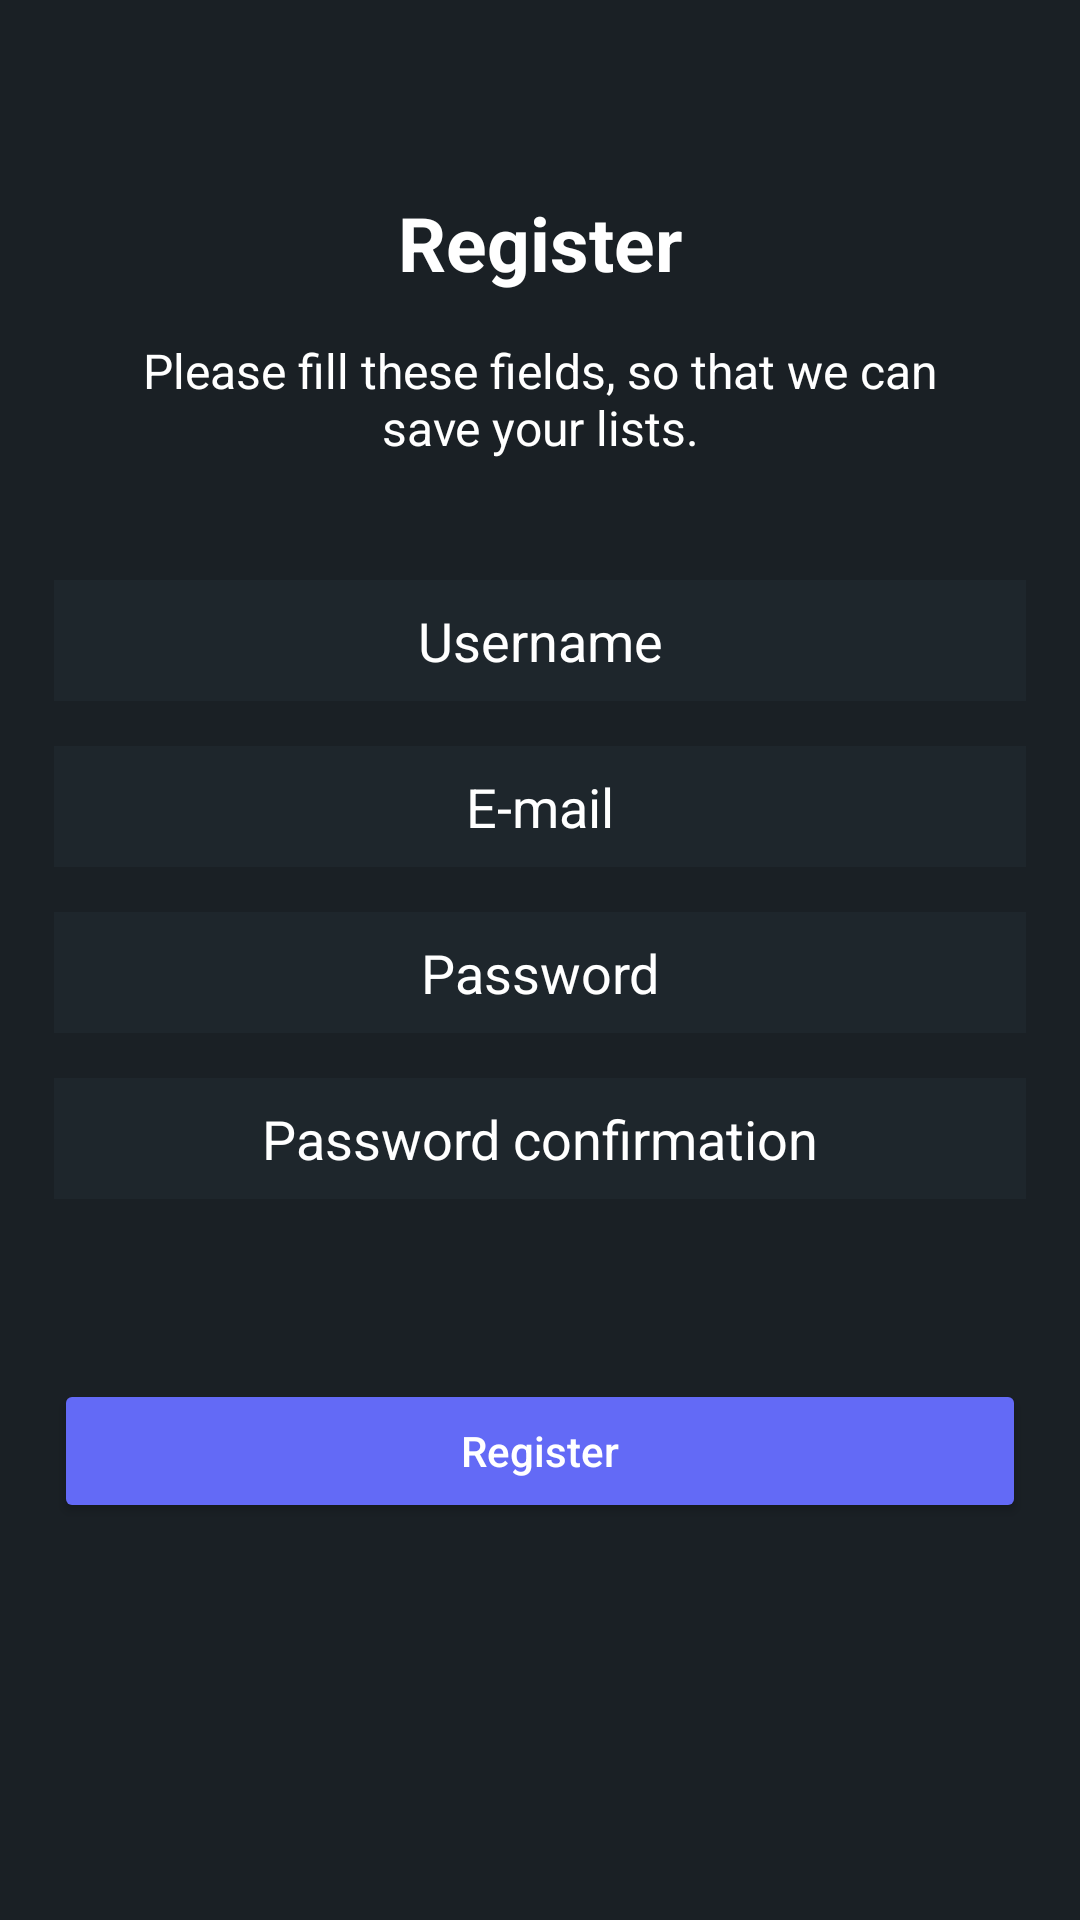

The Android layout XML behind this screen, and the referenced resources:
<!-- AndroidManifest.xml: application theme Theme.SteamLike -->
<!-- res/layout/subscribe_activity.xml -->
<?xml version="1.0" encoding="utf-8"?>
<androidx.constraintlayout.widget.ConstraintLayout xmlns:android="http://schemas.android.com/apk/res/android"
    xmlns:app="http://schemas.android.com/apk/res-auto"
    xmlns:tools="http://schemas.android.com/tools"
    android:layout_width="match_parent"
    android:layout_height="match_parent"
    android:background="@color/background"
    tools:context=".MainActivity">

    <TextView
        android:id="@+id/subscribeTitle"
        android:layout_width="wrap_content"
        android:layout_height="wrap_content"
        android:text="@string/subscribeTitle"
        android:textStyle="bold"
        android:textSize="25sp"
        android:textColor="@color/white"
        app:layout_constraintEnd_toEndOf="parent"
        app:layout_constraintStart_toStartOf="parent"
        app:layout_constraintTop_toBottomOf="@id/guidelineT" />

    <TextView
        android:id="@+id/subscribeDetails"
        android:layout_width="0dp"
        android:layout_height="wrap_content"
        android:text="@string/subscribeDetails"
        android:textSize="16sp"
        android:gravity="center"
        android:layout_marginTop="15dp"
        android:textColor="@color/white"
        app:layout_constraintStart_toStartOf="@id/guidelineTextL"
        app:layout_constraintEnd_toEndOf="@id/guidelineTextR"
        app:layout_constraintTop_toBottomOf="@id/subscribeTitle" />

    <EditText
        android:id="@+id/username"
        android:layout_width="0dp"
        android:layout_height="wrap_content"
        android:layout_marginTop="40dp"
        android:hint="@string/usernameHint"
        android:gravity="center"
        android:background="@color/input"
        android:textColorHint="@color/white"
        android:textColor="@color/white"
        android:padding="8dp"
        app:layout_constraintTop_toBottomOf="@id/subscribeDetails"
        app:layout_constraintStart_toStartOf="@id/guidelineL"
        app:layout_constraintEnd_toStartOf="@id/guidelineR"/>

    <EditText
        android:id="@+id/email"
        android:layout_width="0dp"
        android:layout_height="wrap_content"
        android:layout_marginTop="15dp"
        android:hint="@string/emailHint"
        android:gravity="center"
        android:background="@color/input"
        android:textColorHint="@color/white"
        android:textColor="@color/white"
        android:padding="8dp"
        app:layout_constraintTop_toBottomOf="@id/username"
        app:layout_constraintStart_toStartOf="@id/guidelineL"
        app:layout_constraintEnd_toStartOf="@id/guidelineR"/>

    <EditText
        android:id="@+id/password"
        android:layout_width="0dp"
        android:layout_height="wrap_content"
        android:layout_marginTop="15dp"
        android:drawableRight="@drawable/warning"
        android:hint="@string/passwordHint"
        android:gravity="center"
        android:background="@color/input"
        android:textColorHint="@color/white"
        android:textColor="@color/white"
        android:padding="8dp"
        app:layout_constraintTop_toBottomOf="@id/email"
        app:layout_constraintStart_toStartOf="@id/guidelineL"
        app:layout_constraintEnd_toStartOf="@id/guidelineR"/>

    <EditText
        android:id="@+id/verifyPassword"
        android:layout_width="0dp"
        android:layout_height="wrap_content"
        android:layout_marginTop="15dp"
        android:hint="@string/verifyPasswordHint"
        android:gravity="center"
        android:background="@color/input"
        android:textColorHint="@color/white"
        android:textColor="@color/white"
        android:padding="8dp"
        app:layout_constraintTop_toBottomOf="@id/password"
        app:layout_constraintStart_toStartOf="@id/guidelineL"
        app:layout_constraintEnd_toStartOf="@id/guidelineR"/>

    <Button
        android:id="@+id/subscribe"
        android:layout_width="0dp"
        android:layout_height="wrap_content"
        android:layout_marginTop="60dp"
        android:text="@string/subscribeBtn"
        android:textColor="@color/white"
        android:backgroundTint="@color/primary"
        android:padding="12dp"
        android:textAllCaps="false"
        app:layout_constraintTop_toBottomOf="@id/verifyPassword"
        app:layout_constraintStart_toStartOf="@id/guidelineL"
        app:layout_constraintEnd_toStartOf="@id/guidelineR"/>

    <androidx.constraintlayout.widget.Guideline
        android:id="@+id/guidelineT"
        android:layout_width="0dp"
        android:layout_height="0dp"
        android:orientation="horizontal"
        app:layout_constraintGuide_percent="0.1"/>

    <androidx.constraintlayout.widget.Guideline
        android:id="@+id/guidelineL"
        android:layout_width="0dp"
        android:layout_height="0dp"
        android:orientation="vertical"
        app:layout_constraintGuide_percent="0.05"/>

    <androidx.constraintlayout.widget.Guideline
        android:id="@+id/guidelineR"
        android:layout_width="0dp"
        android:layout_height="0dp"
        android:orientation="vertical"
        app:layout_constraintGuide_percent="0.95"/>

    <androidx.constraintlayout.widget.Guideline
        android:id="@+id/guidelineTextL"
        android:layout_width="0dp"
        android:layout_height="0dp"
        android:orientation="vertical"
        app:layout_constraintGuide_percent="0.10"/>

    <androidx.constraintlayout.widget.Guideline
        android:id="@+id/guidelineTextR"
        android:layout_width="0dp"
        android:layout_height="0dp"
        android:orientation="vertical"
        app:layout_constraintGuide_percent="0.90"/>

</androidx.constraintlayout.widget.ConstraintLayout>
<!-- resources referenced by this layout -->
<resources>
  <color name="background">#1A2025</color>
  <color name="input">#1E262C</color>
  <color name="primary">#636AF6</color>
  <color name="white">#FFFFFFFF</color>
  <string name="emailHint">E-mail</string>
  <string name="passwordHint">Password</string>
  <string name="subscribeBtn">Register</string>
  <string name="subscribeDetails">Please fill these fields, so that we can save your lists.</string>
  <string name="subscribeTitle">Register</string>
  <string name="usernameHint">Username</string>
  <string name="verifyPasswordHint">Password confirmation</string>
  <style name="Theme.SteamLike" parent="Theme.AppCompat.Light.NoActionBar">
          
          <item name="colorPrimary">@color/primary</item>
          <item name="colorPrimaryVariant">@color/purple_700</item>
          <item name="colorOnPrimary">@color/white</item>
          
          <item name="colorSecondary">@color/teal_200</item>
          <item name="colorSecondaryVariant">@color/teal_700</item>
          <item name="colorOnSecondary">@color/black</item>
          
          <item name="android:statusBarColor">@color/background</item>
          
      </style>
  <color name="purple_700">#FF3700B3</color>
  <color name="teal_200">#FF03DAC5</color>
  <color name="teal_700">#FF018786</color>
  <color name="black">#FF000000</color>
</resources>
